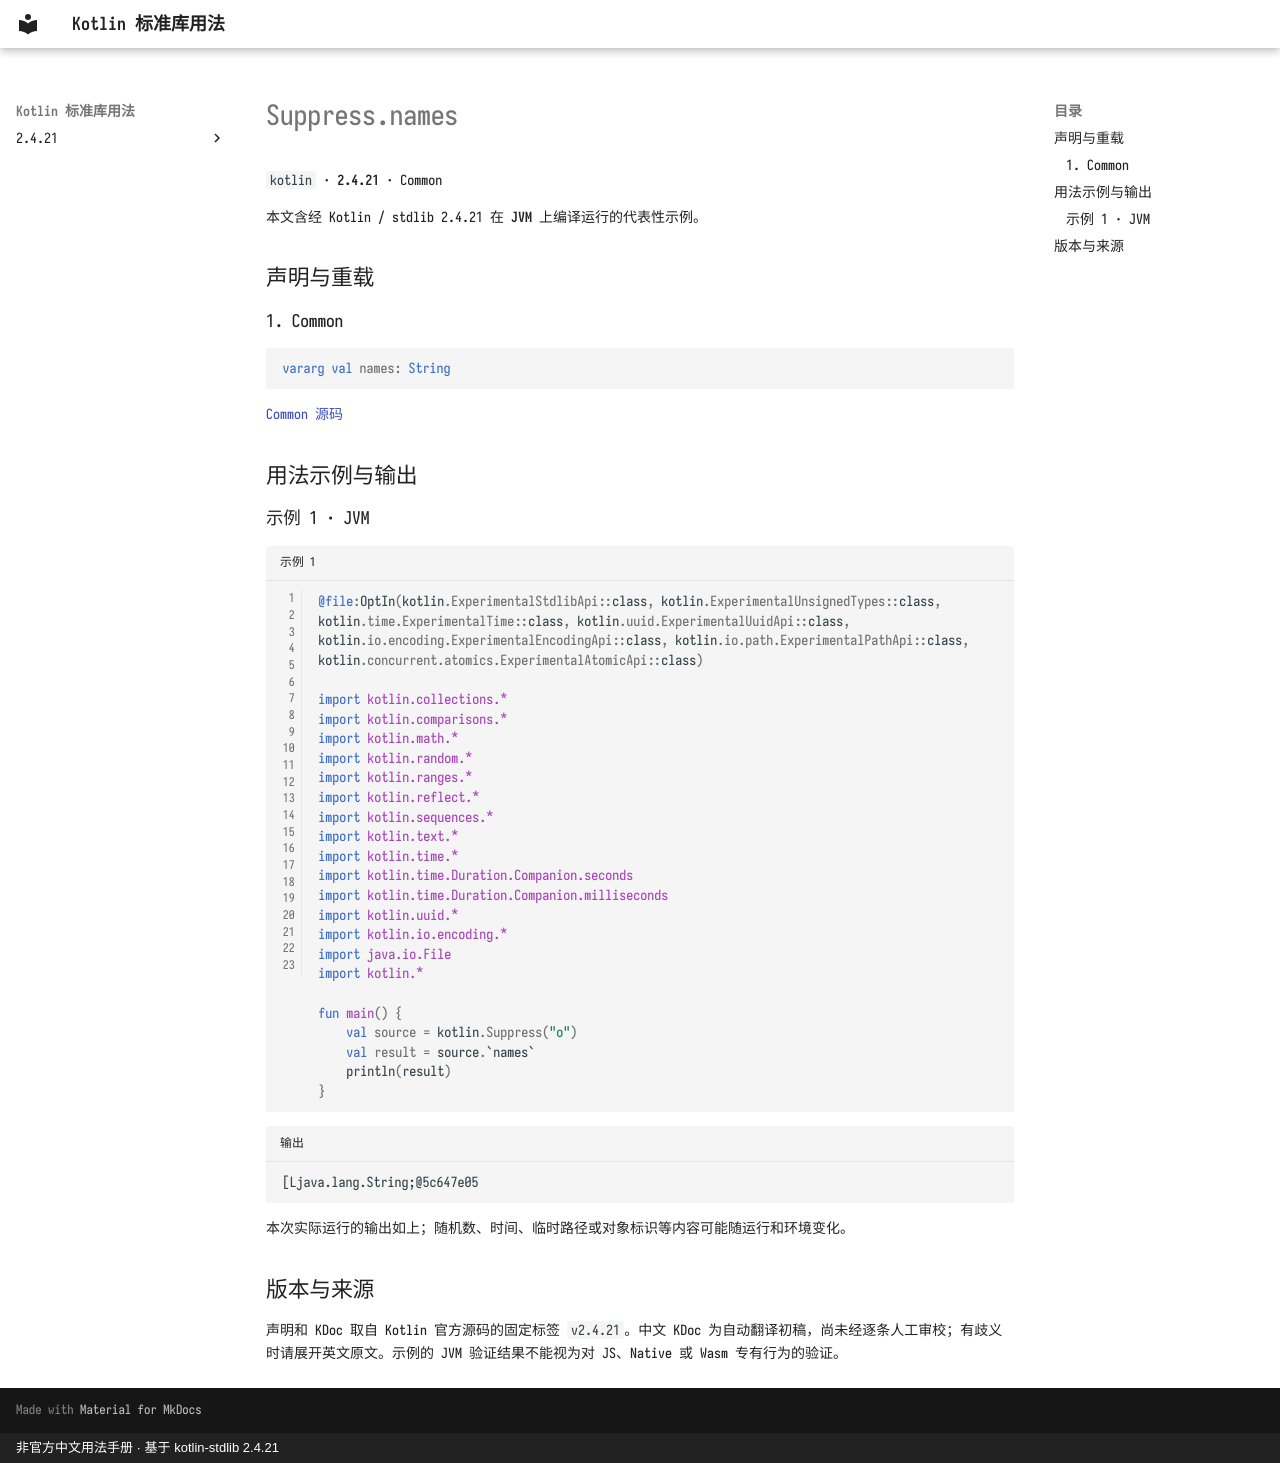

repository: oooooooko/kotlin-stdlib-docs · page: zh/api/kotlin/suppress-names--2994dd46/index.html · generator: mkdocs · copyright: 非官方中文用法手册 · 基于 kotlin-stdlib 2.4.21

# Suppress.names

`kotlin` · **2.4.21** · Common

本文含经 Kotlin / stdlib 2.4.21 在 **JVM** 上编译运行的代表性示例。

## 声明与重载

### 1. Common

```kotlin
vararg val names: String
```

[Common 源码](https://github.com/JetBrains/kotlin/blob/v2.4.21/libraries/stdlib/src/kotlin/Annotations.kt#L133)

## 用法示例与输出

### 示例 1 · JVM

```kotlin title="示例 1" linenums="1"
@file:OptIn(kotlin.ExperimentalStdlibApi::class, kotlin.ExperimentalUnsignedTypes::class, kotlin.time.ExperimentalTime::class, kotlin.uuid.ExperimentalUuidApi::class, kotlin.io.encoding.ExperimentalEncodingApi::class, kotlin.io.path.ExperimentalPathApi::class, kotlin.concurrent.atomics.ExperimentalAtomicApi::class)

import kotlin.collections.*
import kotlin.comparisons.*
import kotlin.math.*
import kotlin.random.*
import kotlin.ranges.*
import kotlin.reflect.*
import kotlin.sequences.*
import kotlin.text.*
import kotlin.time.*
import kotlin.time.Duration.Companion.seconds
import kotlin.time.Duration.Companion.milliseconds
import kotlin.uuid.*
import kotlin.io.encoding.*
import java.io.File
import kotlin.*

fun main() {
    val source = kotlin.Suppress("o")
    val result = source.`names`
    println(result)
}
```

```text title="输出"
[Ljava.lang.String;@5c647e05
```

本次实际运行的输出如上；随机数、时间、临时路径或对象标识等内容可能随运行和环境变化。

## 版本与来源

声明和 KDoc 取自 Kotlin 官方源码的固定标签 `v2.4.21`。中文 KDoc 为自动翻译初稿，尚未经逐条人工审校；有歧义时请展开英文原文。示例的 JVM 验证结果不能视为对 JS、Native 或 Wasm 专有行为的验证。
